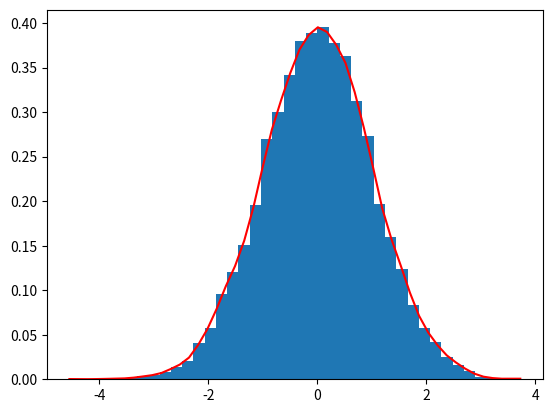

Here is the Python script that generated this plot:
# author: 龚潇颖(Xiaoying Gong)
# date： 2020/7/27 9:53  
# IDE：PyCharm 
# des:
# input(s)：
# output(s)：

def get_kde(x,data_array,bandwidth=0.1):
    def gauss(x):
        import math
        return (1/math.sqrt(2*math.pi))*math.exp(-0.5*(x**2))
    N=len(data_array)
    res=0
    if len(data_array)==0:
        return 0
    for i in range(len(data_array)):
        res += gauss((x-data_array[i])/bandwidth)
    res /= (N*bandwidth)
    return res

def get_kde(x,data_array,bandwidth=0.1):
    def gauss(x):
        import math
        return (1/math.sqrt(2*math.pi))*math.exp(-0.5*(x**2))
    N=len(data_array)
    res=0
    if len(data_array)==0:
        return 0
    for i in range(len(data_array)):
        res += gauss((x-data_array[i])/bandwidth)
    res /= (N*bandwidth)
    return res

import numpy as np
import time
input_array=np.random.randn(20000).tolist()
bandwidth=1.05*np.std(input_array)*(len(input_array)**(-1/5))
x_array=np.linspace(min(input_array),max(input_array),50)
time_1 = time.time()
y_array=[get_kde(x_array[i],input_array,bandwidth) for i in range(x_array.shape[0])]
time_2 = time.time()
print(time_2 - time_1)

import matplotlib.pyplot as plt
plt.figure(1)
plt.hist(input_array,bins=40,density=True)
plt.plot(x_array.tolist(),y_array,color='red',linestyle='-')
plt.show()